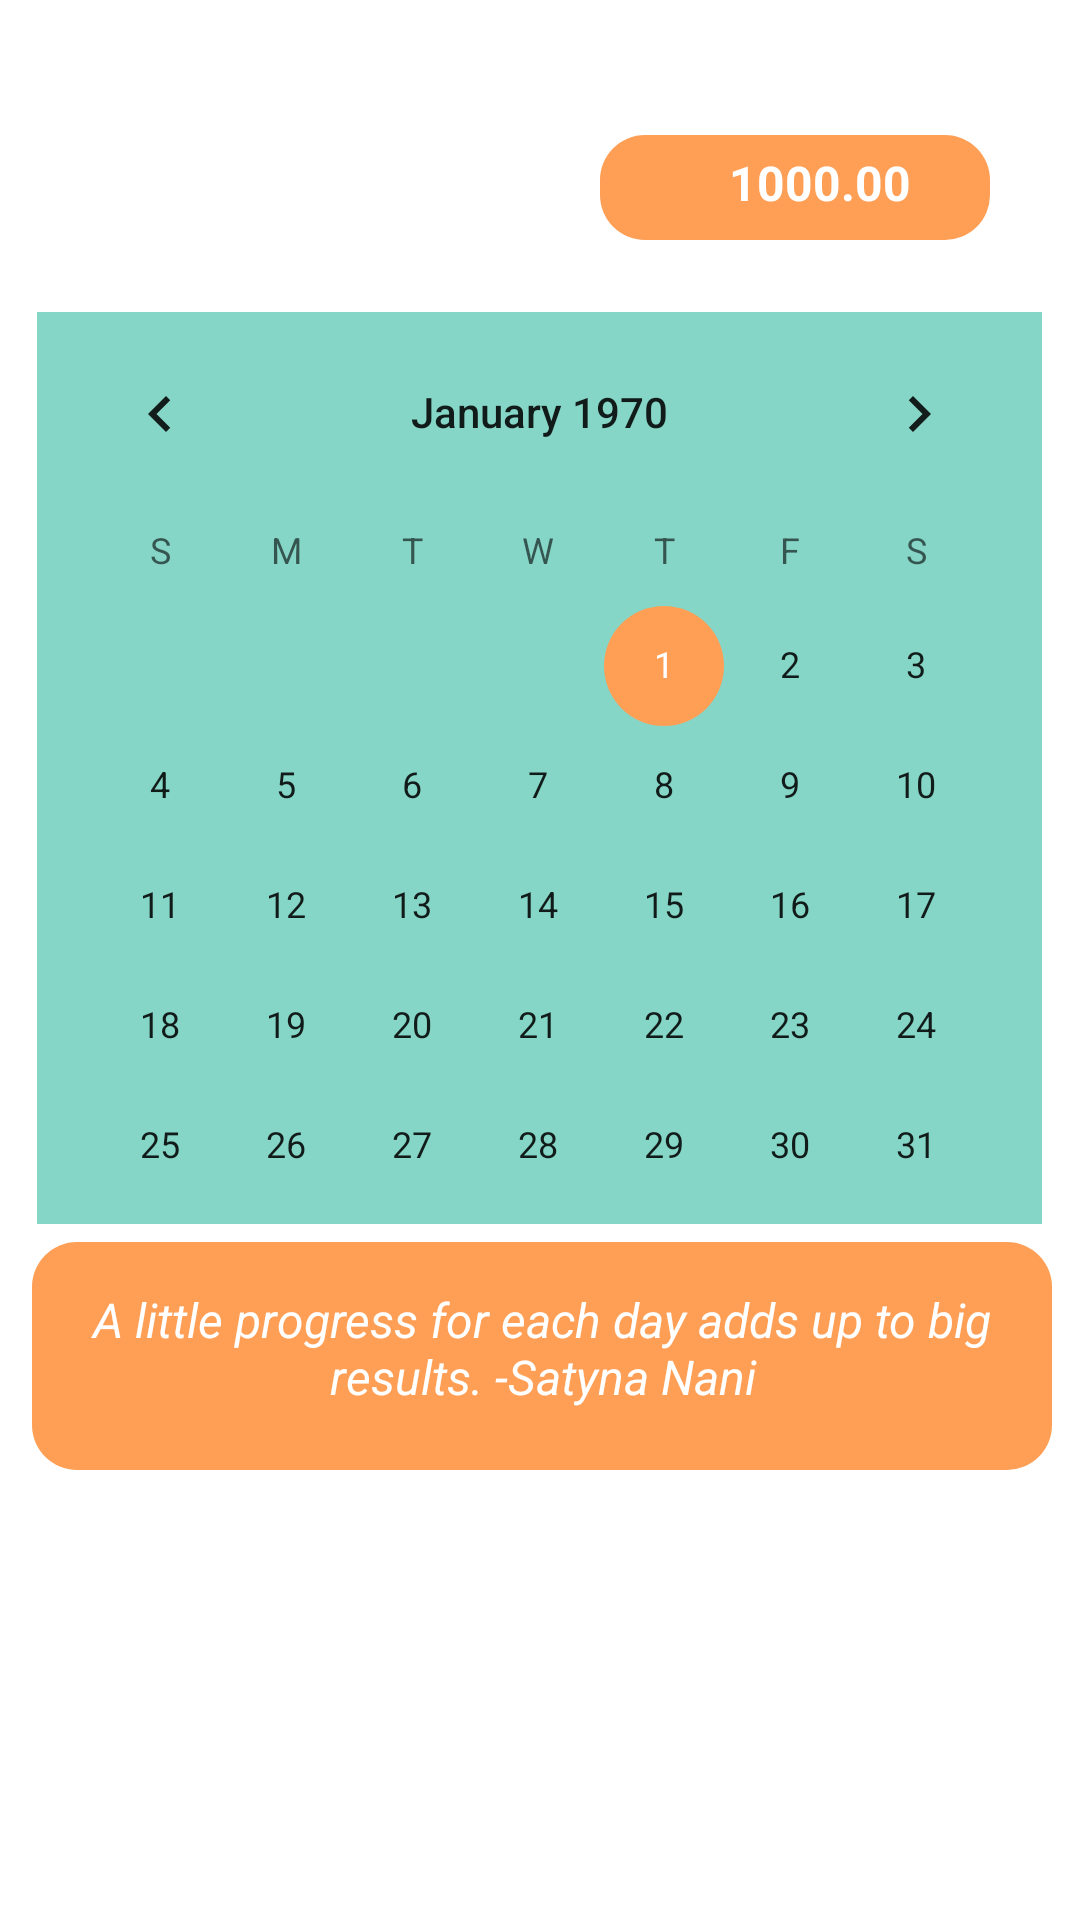

Android layout source for this screen:
<!-- AndroidManifest.xml: application theme Theme.FinalProject -->
<!-- res/layout/fragment_home.xml -->
<?xml version="1.0" encoding="utf-8"?>
<androidx.constraintlayout.widget.ConstraintLayout xmlns:android="http://schemas.android.com/apk/res/android"
    xmlns:app="http://schemas.android.com/apk/res-auto"
    xmlns:tools="http://schemas.android.com/tools"
    android:layout_width="match_parent"
    android:layout_height="match_parent"
    tools:context=".ui.home.HomeFragment">

    <CalendarView
        android:id="@+id/calendarView"
        android:layout_width="335dp"
        android:layout_height="304dp"
        android:layout_marginTop="104dp"
        android:background="@color/green2"
        app:layout_constraintEnd_toEndOf="parent"
        app:layout_constraintHorizontal_bias="0.491"
        app:layout_constraintStart_toStartOf="parent"
        app:layout_constraintTop_toTopOf="parent" />

    <androidx.appcompat.widget.LinearLayoutCompat
        android:layout_width="130dp"
        android:layout_height="35dp"
        android:layout_marginBottom="24dp"
        android:orientation="horizontal"
        app:layout_constraintBottom_toTopOf="@+id/calendarView"
        app:layout_constraintEnd_toEndOf="parent"
        app:layout_constraintHorizontal_bias="0.87"
        app:layout_constraintStart_toStartOf="parent"
        android:background="@drawable/loginbutton">

        <LinearLayout
            android:layout_width="match_parent"
            android:layout_height="match_parent"
            android:orientation="horizontal">

            <LinearLayout
                android:id="@+id/coinIcon"
                android:layout_width="25dp"
                android:layout_height="25dp"
                android:layout_marginLeft="8dp"
                android:layout_marginTop="4dp"
                android:background="@drawable/peso"
                android:orientation="vertical" />

            <TextView
                android:id="@+id/moneyView"
                android:layout_width="wrap_content"
                android:layout_height="match_parent"
                android:layout_weight="1"
                android:text="1000.00"
                android:textColor="@color/white"
                android:layout_marginTop="5dp"
                android:layout_marginLeft="10dp"
                android:textSize="16sp"
                android:textStyle="bold" />
        </LinearLayout>
    </androidx.appcompat.widget.LinearLayoutCompat>

    <LinearLayout
        android:id="@+id/quoteView"
        android:layout_width="340dp"
        android:layout_height="76dp"
        android:layout_marginBottom="140dp"
        android:background="@drawable/loginbutton"
        android:orientation="horizontal"
        app:layout_constraintBottom_toBottomOf="parent"
        app:layout_constraintEnd_toEndOf="parent"
        app:layout_constraintHorizontal_bias="0.535"
        app:layout_constraintStart_toStartOf="parent"
        app:layout_constraintTop_toBottomOf="@+id/calendarView"
        app:layout_constraintVertical_bias="0.373">

        <TextView
            android:id="@+id/textView2"
            android:layout_width="357dp"
            android:layout_height="wrap_content"
            android:layout_marginTop="15dp"
            android:layout_weight="1"
            android:text="@string/quote"
            android:textAlignment="center"
            android:textColor="@color/white"
            android:textSize="16sp"
            android:textStyle="italic" />
    </LinearLayout>
</androidx.constraintlayout.widget.ConstraintLayout>
<!-- resources referenced by this layout -->
<resources>
  <color name="green2">#8C69CCBB</color> //lower opacity green
  <color name="white">#FFFFFFFF</color>
  <!-- drawable loginbutton (drawable) -->
  <?xml version="1.0" encoding="utf-8"?>
  <shape xmlns:android="http://schemas.android.com/apk/res/android">
      <solid android:color="@color/orange"/>
      <corners
  
          android:topRightRadius="15dp"
          android:topLeftRadius="15dp"
          android:bottomLeftRadius="15dp"
          android:bottomRightRadius="15dp"
  
          />
  </shape>
  <string name="quote">A little progress for each day adds up to big results. -Satyna Nani</string>
  <style name="Theme.FinalProject" parent="Theme.MaterialComponents.DayNight.DarkActionBar">
          
          <item name="colorPrimary">@color/green</item>
          <item name="colorPrimaryVariant">@color/green2</item>
          <item name="colorOnPrimary">@color/white</item>
          
          <item name="colorSecondary">@color/orange</item>
          <item name="colorSecondaryVariant">@color/coral</item>
          <item name="colorOnSecondary">@color/black</item>
          
          <item name="android:statusBarColor">@color/transparent</item>
          
      </style>
  <color name="orange">#FF9F56</color>
  <color name="green">#69CCBB</color>
  <color name="coral">#FFFF7F50</color>
  <color name="black">#FF000000</color>
  <color name="transparent">#00000000</color>
</resources>
